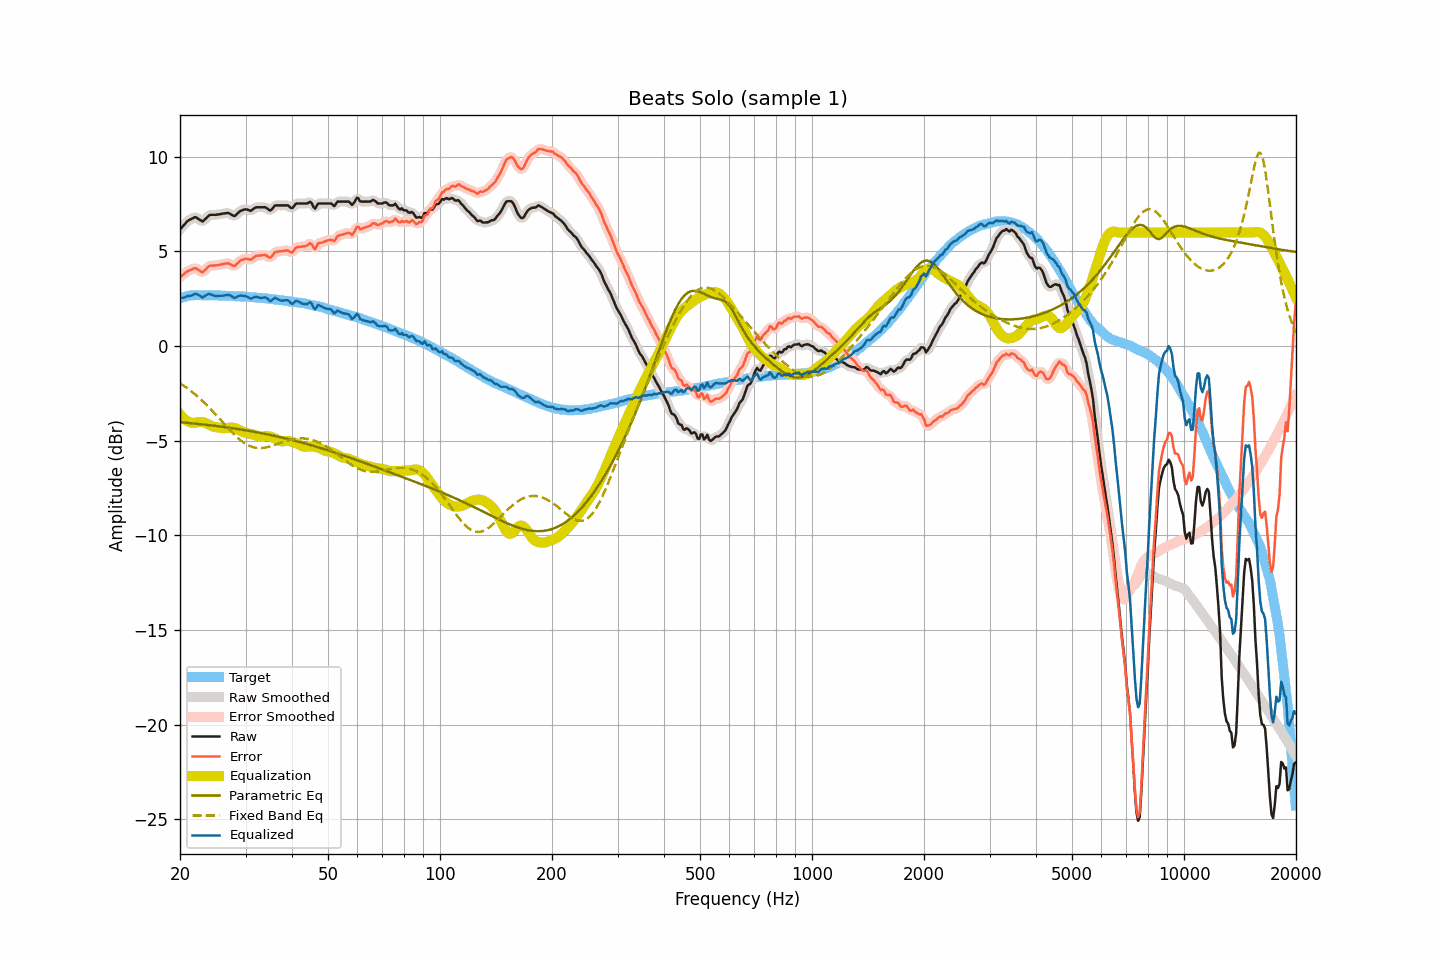

The file beside this chart, header and first rows:
frequency, raw, smoothed, error, error_smoothed, equalization, parametric_eq, fixed_band_eq, equalized_raw, equalized_smoothed, target
20.00, 6.17, 6.16, 3.65, 3.64, -3.61, -4.02, -1.96, 2.56, 2.55, 2.52
20.20, 6.26, 6.26, 3.71, 3.71, -3.71, -4.03, -2.02, 2.55, 2.56, 2.55
20.40, 6.36, 6.36, 3.78, 3.78, -3.79, -4.04, -2.07, 2.56, 2.57, 2.58
20.61, 6.44, 6.45, 3.85, 3.85, -3.87, -4.05, -2.13, 2.58, 2.58, 2.60
20.81, 6.55, 6.54, 3.92, 3.91, -3.93, -4.05, -2.19, 2.62, 2.61, 2.63
21.02, 6.63, 6.62, 3.97, 3.97, -3.98, -4.06, -2.26, 2.64, 2.64, 2.66
21.23, 6.68, 6.68, 4.01, 4.01, -4.02, -4.07, -2.32, 2.66, 2.65, 2.67
21.44, 6.72, 6.72, 4.04, 4.05, -4.05, -4.08, -2.39, 2.67, 2.68, 2.68
21.66, 6.76, 6.77, 4.07, 4.08, -4.06, -4.09, -2.45, 2.70, 2.71, 2.69
21.87, 6.81, 6.79, 4.12, 4.10, -4.06, -4.09, -2.52, 2.75, 2.74, 2.69
22.09, 6.81, 6.79, 4.11, 4.10, -4.04, -4.10, -2.59, 2.77, 2.75, 2.70
22.31, 6.75, 6.75, 4.05, 4.06, -4.02, -4.11, -2.67, 2.72, 2.73, 2.69
22.54, 6.69, 6.68, 3.99, 3.99, -4.01, -4.12, -2.74, 2.68, 2.67, 2.69
22.76, 6.64, 6.63, 3.94, 3.94, -4.01, -4.13, -2.82, 2.63, 2.62, 2.69
22.99, 6.58, 6.62, 3.89, 3.93, -4.01, -4.14, -2.90, 2.56, 2.60, 2.68
23.22, 6.66, 6.65, 3.97, 3.97, -4.03, -4.15, -2.98, 2.62, 2.62, 2.68
23.45, 6.74, 6.73, 4.06, 4.05, -4.06, -4.16, -3.06, 2.67, 2.67, 2.68
23.69, 6.82, 6.83, 4.14, 4.15, -4.10, -4.17, -3.15, 2.72, 2.72, 2.68
23.92, 6.91, 6.89, 4.23, 4.21, -4.15, -4.18, -3.24, 2.76, 2.74, 2.68
24.16, 6.94, 6.93, 4.25, 4.25, -4.20, -4.19, -3.32, 2.74, 2.74, 2.69
24.40, 6.94, 6.94, 4.25, 4.26, -4.24, -4.20, -3.41, 2.70, 2.71, 2.69
24.65, 6.94, 6.94, 4.26, 4.26, -4.26, -4.21, -3.50, 2.67, 2.68, 2.68
24.89, 6.94, 6.94, 4.26, 4.26, -4.28, -4.22, -3.59, 2.66, 2.66, 2.68
25.14, 6.95, 6.95, 4.27, 4.27, -4.29, -4.23, -3.69, 2.65, 2.65, 2.68
25.39, 6.96, 6.96, 4.28, 4.28, -4.30, -4.24, -3.78, 2.65, 2.66, 2.67
25.65, 6.98, 6.97, 4.30, 4.30, -4.32, -4.25, -3.88, 2.66, 2.66, 2.67
25.91, 6.99, 6.99, 4.32, 4.32, -4.33, -4.26, -3.97, 2.66, 2.66, 2.66
26.16, 7.01, 7.00, 4.35, 4.34, -4.34, -4.27, -4.06, 2.67, 2.66, 2.66
26.43, 7.02, 7.02, 4.36, 4.36, -4.34, -4.28, -4.16, 2.68, 2.68, 2.66
26.69, 7.03, 7.03, 4.37, 4.37, -4.33, -4.29, -4.25, 2.69, 2.70, 2.66
26.96, 7.04, 7.02, 4.38, 4.36, -4.32, -4.31, -4.34, 2.72, 2.70, 2.66
27.23, 7.00, 6.99, 4.34, 4.34, -4.31, -4.32, -4.43, 2.69, 2.68, 2.66
27.50, 6.95, 6.94, 4.29, 4.29, -4.31, -4.33, -4.52, 2.64, 2.63, 2.66
27.77, 6.90, 6.90, 4.25, 4.25, -4.31, -4.34, -4.61, 2.58, 2.59, 2.64
28.05, 6.87, 6.90, 4.22, 4.26, -4.33, -4.36, -4.69, 2.54, 2.57, 2.64
28.33, 6.95, 6.94, 4.32, 4.31, -4.36, -4.37, -4.77, 2.59, 2.58, 2.63
28.62, 7.02, 7.02, 4.40, 4.39, -4.40, -4.38, -4.85, 2.63, 2.62, 2.63
28.90, 7.11, 7.10, 4.48, 4.47, -4.44, -4.40, -4.93, 2.66, 2.66, 2.63
29.19, 7.16, 7.15, 4.54, 4.53, -4.49, -4.41, -5.00, 2.67, 2.67, 2.62
29.48, 7.19, 7.19, 4.56, 4.58, -4.53, -4.42, -5.06, 2.66, 2.66, 2.62
29.78, 7.22, 7.21, 4.60, 4.60, -4.56, -4.44, -5.12, 2.65, 2.65, 2.61
30.08, 7.23, 7.22, 4.62, 4.61, -4.59, -4.45, -5.17, 2.64, 2.63, 2.61
30.38, 7.21, 7.20, 4.61, 4.60, -4.61, -4.47, -5.22, 2.60, 2.59, 2.60
30.68, 7.18, 7.18, 4.58, 4.58, -4.62, -4.48, -5.26, 2.55, 2.55, 2.60
30.99, 7.15, 7.17, 4.56, 4.59, -4.64, -4.50, -5.30, 2.51, 2.53, 2.58
31.30, 7.21, 7.21, 4.62, 4.62, -4.66, -4.51, -5.33, 2.54, 2.55, 2.58
31.61, 7.27, 7.26, 4.69, 4.69, -4.69, -4.53, -5.35, 2.58, 2.57, 2.58
31.93, 7.33, 7.31, 4.76, 4.74, -4.72, -4.54, -5.37, 2.61, 2.60, 2.57
32.24, 7.34, 7.34, 4.78, 4.78, -4.75, -4.56, -5.38, 2.59, 2.59, 2.56
32.57, 7.34, 7.34, 4.78, 4.79, -4.78, -4.57, -5.39, 2.56, 2.57, 2.55
32.89, 7.34, 7.34, 4.79, 4.79, -4.79, -4.59, -5.39, 2.55, 2.55, 2.55
33.22, 7.34, 7.34, 4.80, 4.80, -4.79, -4.61, -5.38, 2.55, 2.55, 2.54
33.55, 7.34, 7.34, 4.80, 4.81, -4.77, -4.62, -5.38, 2.56, 2.57, 2.53
33.89, 7.34, 7.32, 4.81, 4.80, -4.76, -4.64, -5.36, 2.58, 2.56, 2.52
34.23, 7.29, 7.27, 4.77, 4.76, -4.76, -4.66, -5.34, 2.53, 2.52, 2.52
34.57, 7.23, 7.22, 4.72, 4.71, -4.77, -4.68, -5.32, 2.46, 2.45, 2.51
34.92, 7.16, 7.19, 4.66, 4.70, -4.78, -4.69, -5.30, 2.37, 2.41, 2.49
35.27, 7.22, 7.23, 4.73, 4.75, -4.81, -4.71, -5.27, 2.41, 2.42, 2.49
35.62, 7.33, 7.31, 4.85, 4.84, -4.84, -4.73, -5.25, 2.48, 2.47, 2.48
35.97, 7.43, 7.40, 4.96, 4.93, -4.88, -4.75, -5.22, 2.55, 2.52, 2.46
... 635 more rows
